Dataset: Dataset (GitHub, FieldRoboticsLab/Dataset-for-Indoor-Surface-Classification). Classes: carpet, wood.

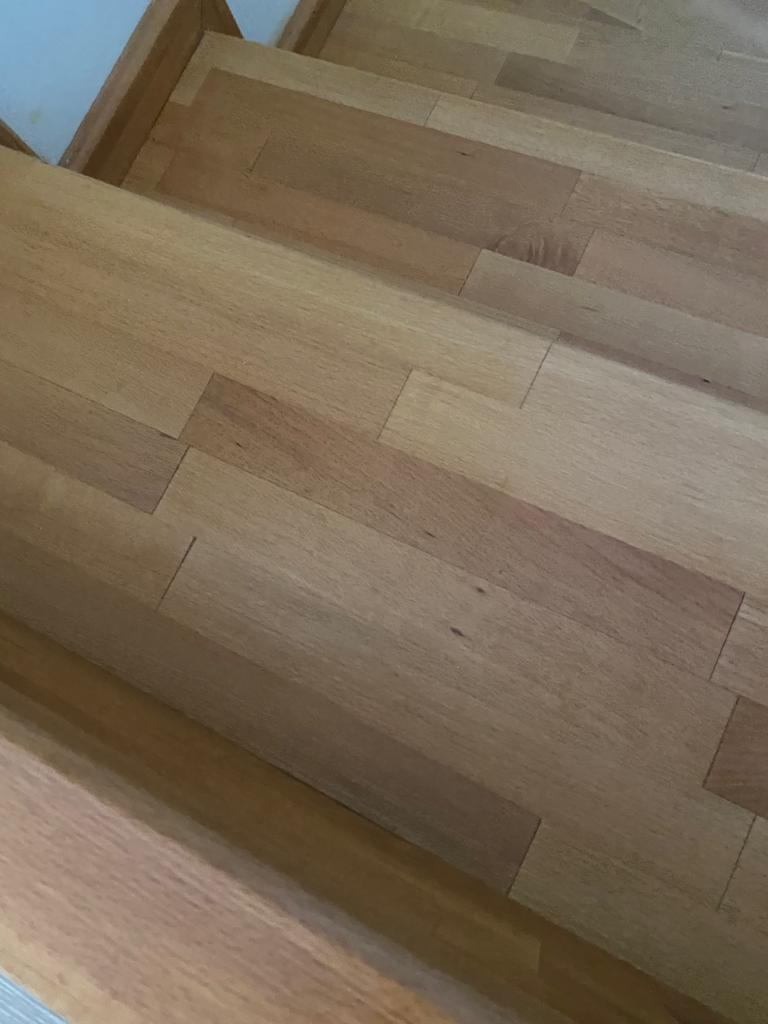
Label: wood

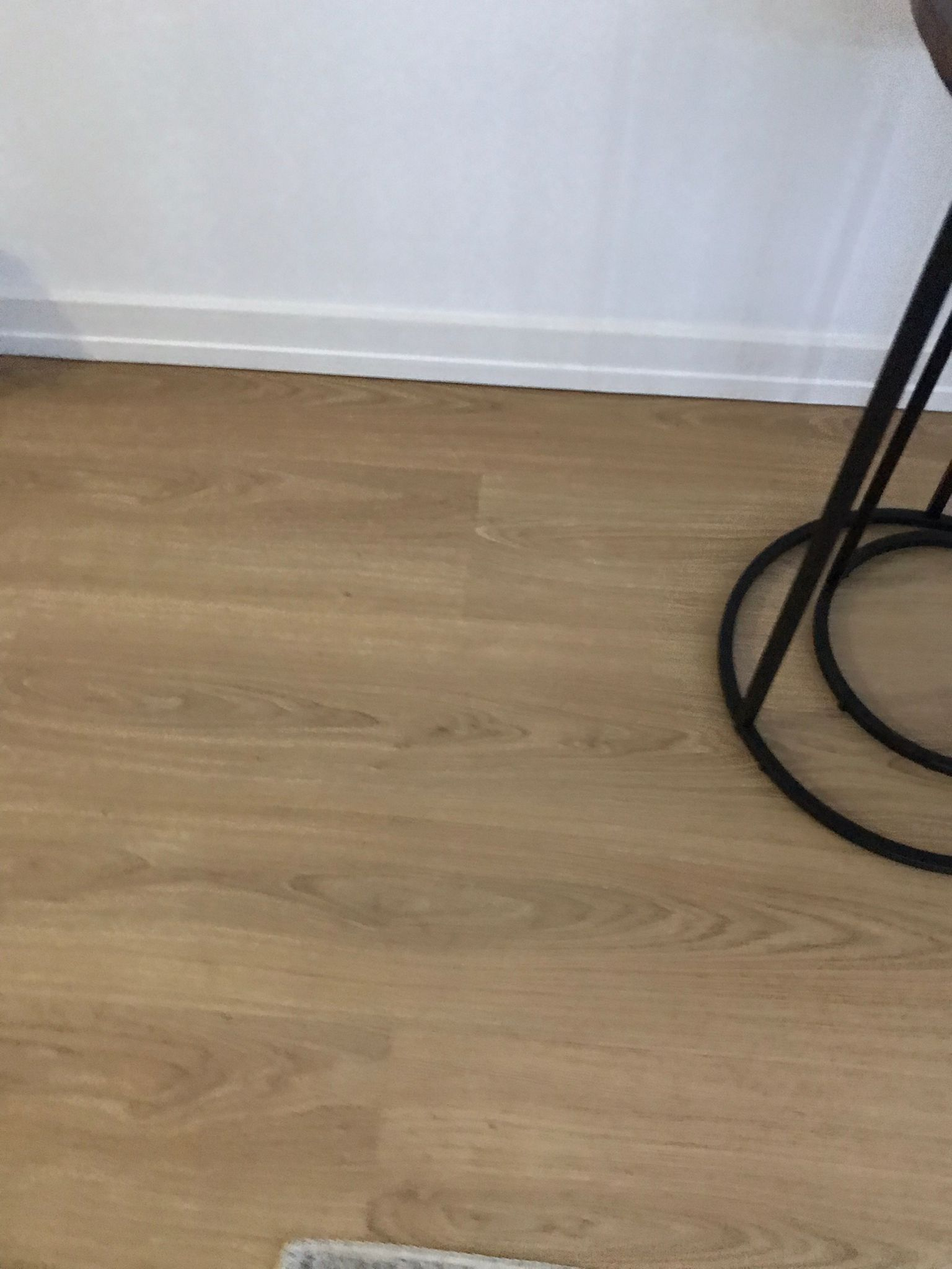
Label: wood

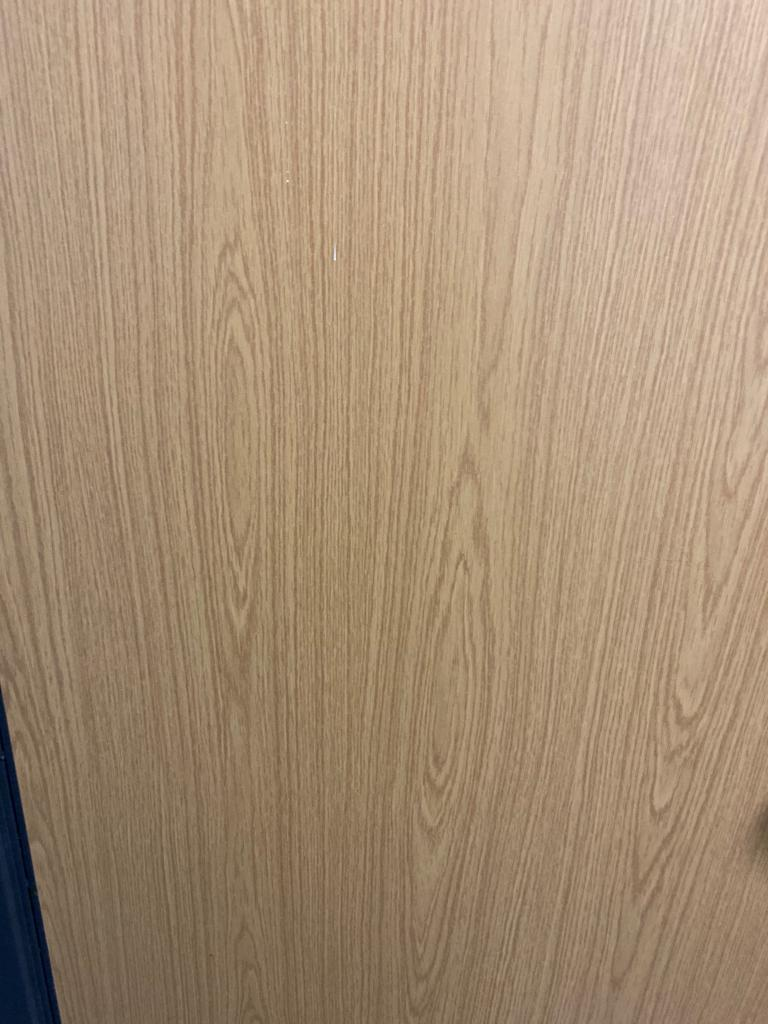
Label: wood

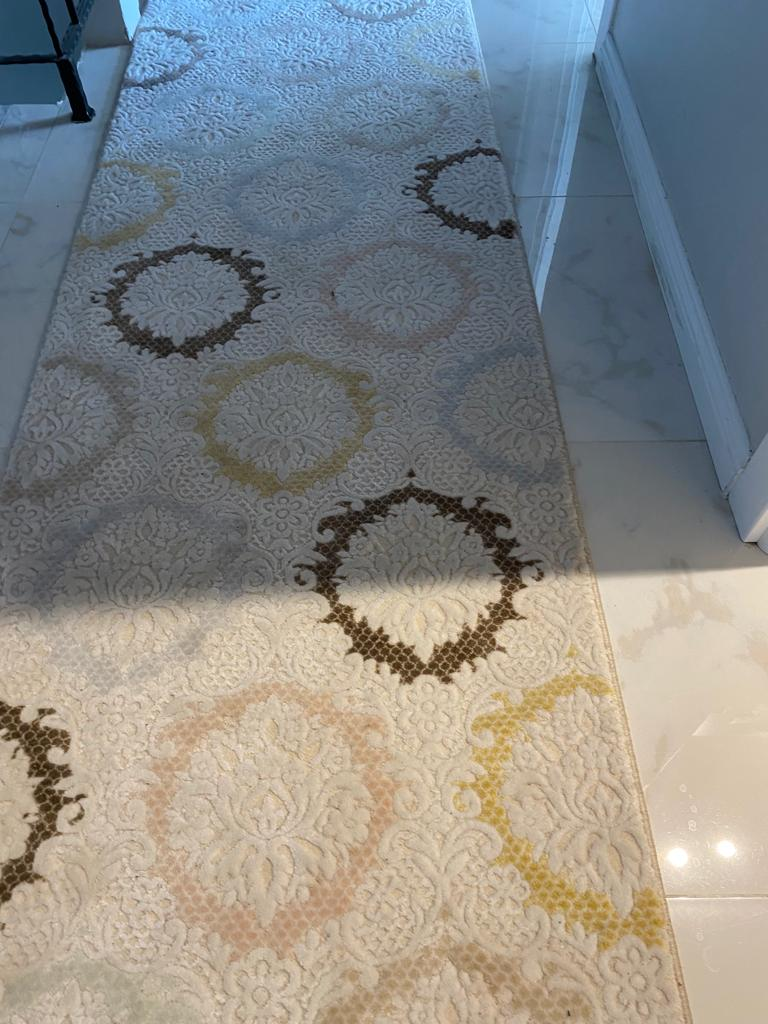
Label: carpet

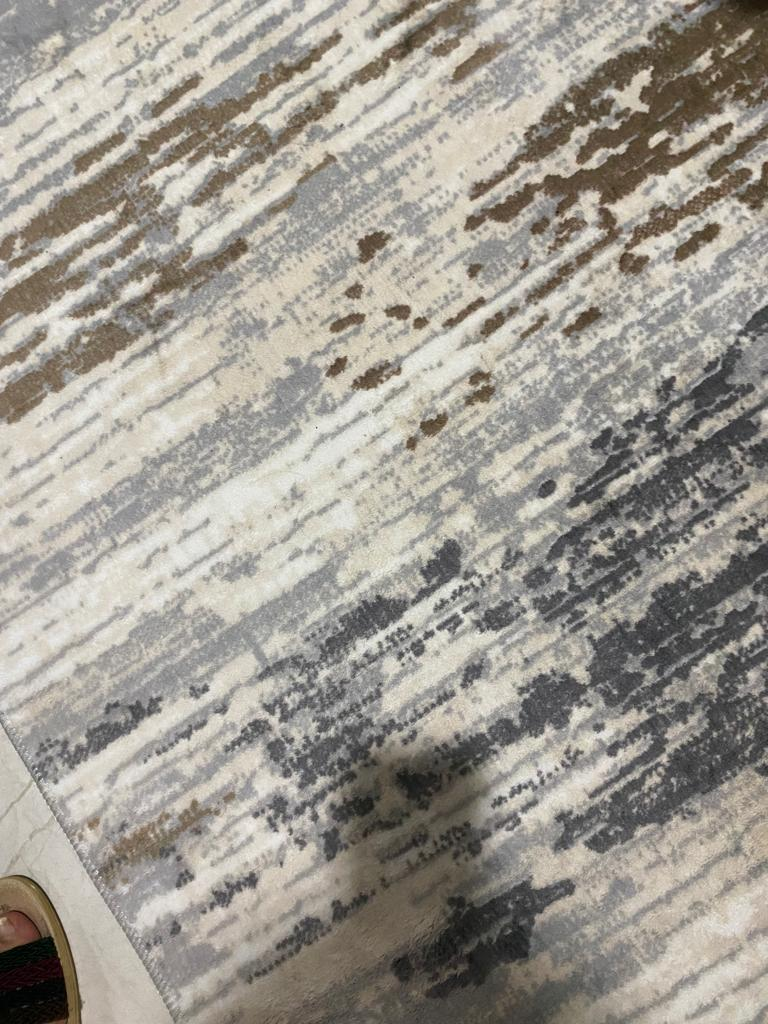
Label: carpet

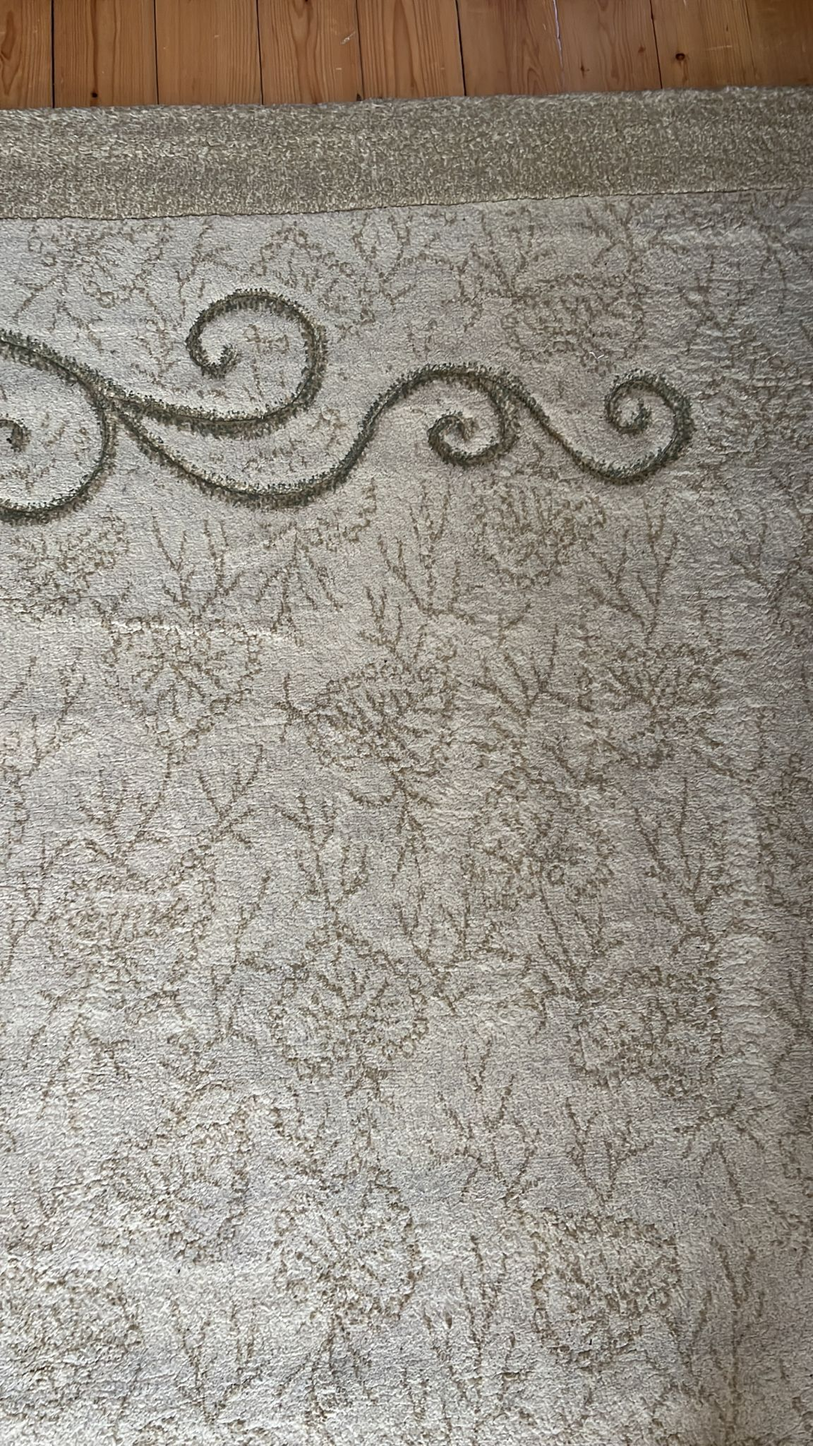
Label: carpet
